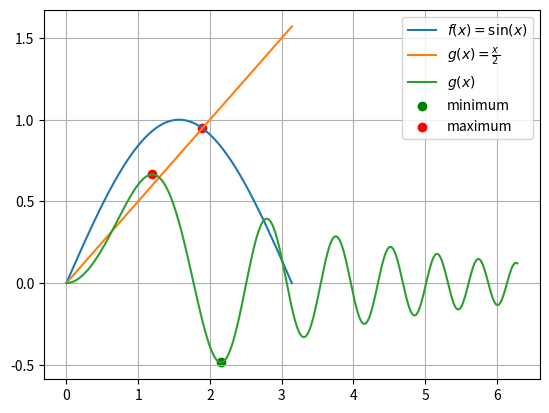

This chart was generated by the following Python code:
import matplotlib.pyplot as plt

import numpy as np
from scipy.optimize import root_scalar


# define function
def f(x):
    return np.sin(x) - x/2

sol = root_scalar(f, x0=2) # find root with initial guess x=2

solx = sol.root
soly = solx/2

x = np.linspace(0, np.pi, 100)
y = np.sin(x)

plt.plot(x, y, label=r'$f(x)=\sin(x)$')
plt.plot(x, x/2, label=r'$g(x)=\frac{x}{2}$')
plt.scatter(solx, soly, c='red')
plt.legend()
plt.grid()
plt.show()

from scipy.optimize import fmin

# define function
def g(x):
    return np.sin(x**2) * np.exp(-x/3)

sol = fmin(g, x0=2, disp=False) # find minimum with initial guess x=2

x_min = sol[0]
y_min = g(x_min)

x = np.linspace(0, 2*np.pi, 500)
print(f'minimum at x={x_min:.3f}, g(x)={y_min:.3f}')

sol2 = fmin(lambda x: -g(x), x0=1, disp=False) # find maximum with initial guess x=1

x_max = sol2[0]
y_max = g(x_max)

print(f'maximum at x={x_max:.3f}, g(x)={y_max:.3f}')

plt.plot(x, g(x), label=r'$g(x)$')
plt.scatter(x_min, y_min, c='green', label='minimum')
plt.scatter(x_max, y_max, c='red', label='maximum')
plt.legend()
plt.grid
plt.show()

from scipy.special import ndtr

print(f'A(0.5) = {ndtr(-0.2)}')

A = ndtr(1) - ndtr(-1) # area between x1 = -1 and x2 = +1
print(f'area between -1 and 1: A = {A}') # (corresponds to ± 1 standard deviation)